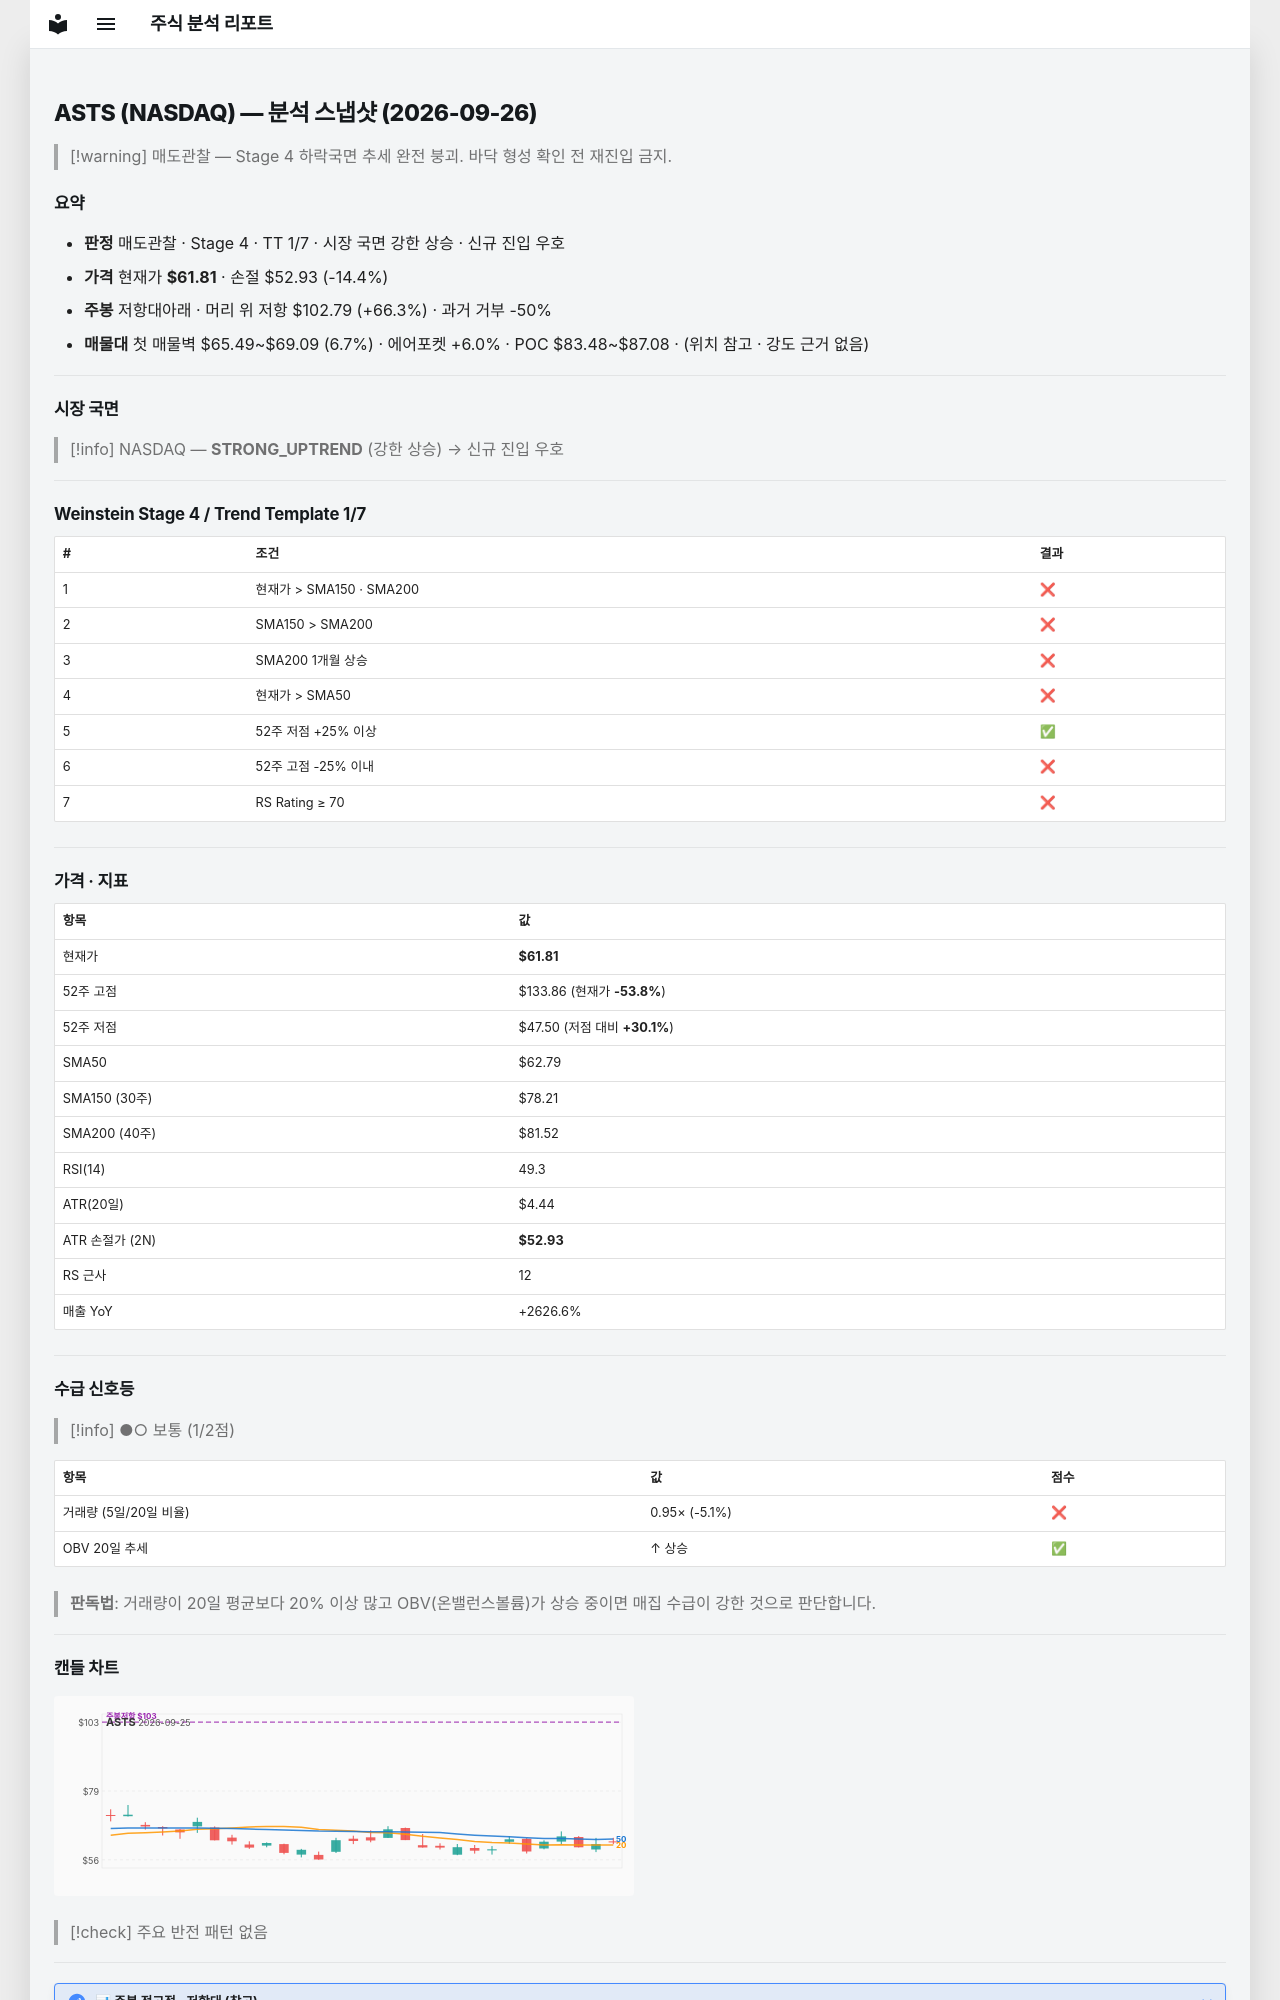

repository: soloandco/stock-reports · page: snapshots/ASTS-2026-09-26/index.html · generator: mkdocs

---
type: analysis-snapshot
title: ASTS 분석 스냅샷
ticker: ASTS
market: NASDAQ
created: 2026-09-26
updated: 2026-09-26
bar-date: 2026-09-25
verdict: 매도관찰
real-rr: 4.61
sma50-gap-pct: -1.6
weekly-position: 저항대아래
weekly-overhead-price: 102.79
weekly-overhead-pct: 66.3
stage: 4
trend-template-score: 1
tt-max: 7
price: 61.810001373291016
stop-price: 52.928436957660246
market-regime: STRONG_UPTREND
supply-demand-score: 1/2
supply-demand-label: 보통
status: tracking
tags:
  - stock-agent
  - watchlist
  - ASTS
  - analysis
related:
  - "[[analysis-template]]"
---

# ASTS (NASDAQ) — 분석 스냅샷 (2026-09-26)

> [!warning] 매도관찰 — Stage 4 하락국면
> 추세 완전 붕괴. 바닥 형성 확인 전 재진입 금지.

## 요약

- **판정** 매도관찰 · Stage 4 · TT 1/7 · 시장 국면 강한 상승 · 신규 진입 우호
- **가격** 현재가 **$61.81** · 손절 $52.93 (-14.4%)
- **주봉** 저항대아래 · 머리 위 저항 $102.79 (+66.3%) · 과거 거부 -50%
- **매물대** 첫 매물벽 $65.49~$69.09 (6.7%) · 에어포켓 +6.0% · POC $83.48~$87.08 · (위치 참고 · 강도 근거 없음)

---

## 시장 국면

> [!info] NASDAQ — **STRONG_UPTREND** (강한 상승) → 신규 진입 우호

---

## Weinstein Stage 4 / Trend Template 1/7

| # | 조건 | 결과 |
|---|------|------|
| 1 | 현재가 > SMA150 · SMA200 | ❌ |
| 2 | SMA150 > SMA200 | ❌ |
| 3 | SMA200 1개월 상승 | ❌ |
| 4 | 현재가 > SMA50 | ❌ |
| 5 | 52주 저점 +25% 이상 | ✅ |
| 6 | 52주 고점 -25% 이내 | ❌ |
| 7 | RS Rating ≥ 70 | ❌ |

---

## 가격 · 지표

| 항목 | 값 |
|------|---|
| 현재가 | **$61.81** |
| 52주 고점 | $133.86 (현재가 **-53.8%**) |
| 52주 저점 | $47.50 (저점 대비 **+30.1%**) |
| SMA50 | $62.79 |
| SMA150 (30주) | $78.21 |
| SMA200 (40주) | $81.52 |
| RSI(14) | 49.3 |
| ATR(20일) | $4.44 |
| ATR 손절가 (2N) | **$52.93** |
| RS 근사 | 12 |
| 매출 YoY | +2626.6% |

---
## 수급 신호등

> [!info] ●○ 보통 (1/2점)

| 항목 | 값 | 점수 |
|------|------|------|
| 거래량 (5일/20일 비율) | 0.95× (-5.1%) | ❌ |
| OBV 20일 추세 | ↑ 상승 | ✅ |

> **판독법**: 거래량이 20일 평균보다 20% 이상 많고 OBV(온밸런스볼륨)가 상승 중이면 매집 수급이 강한 것으로 판단합니다.

---
